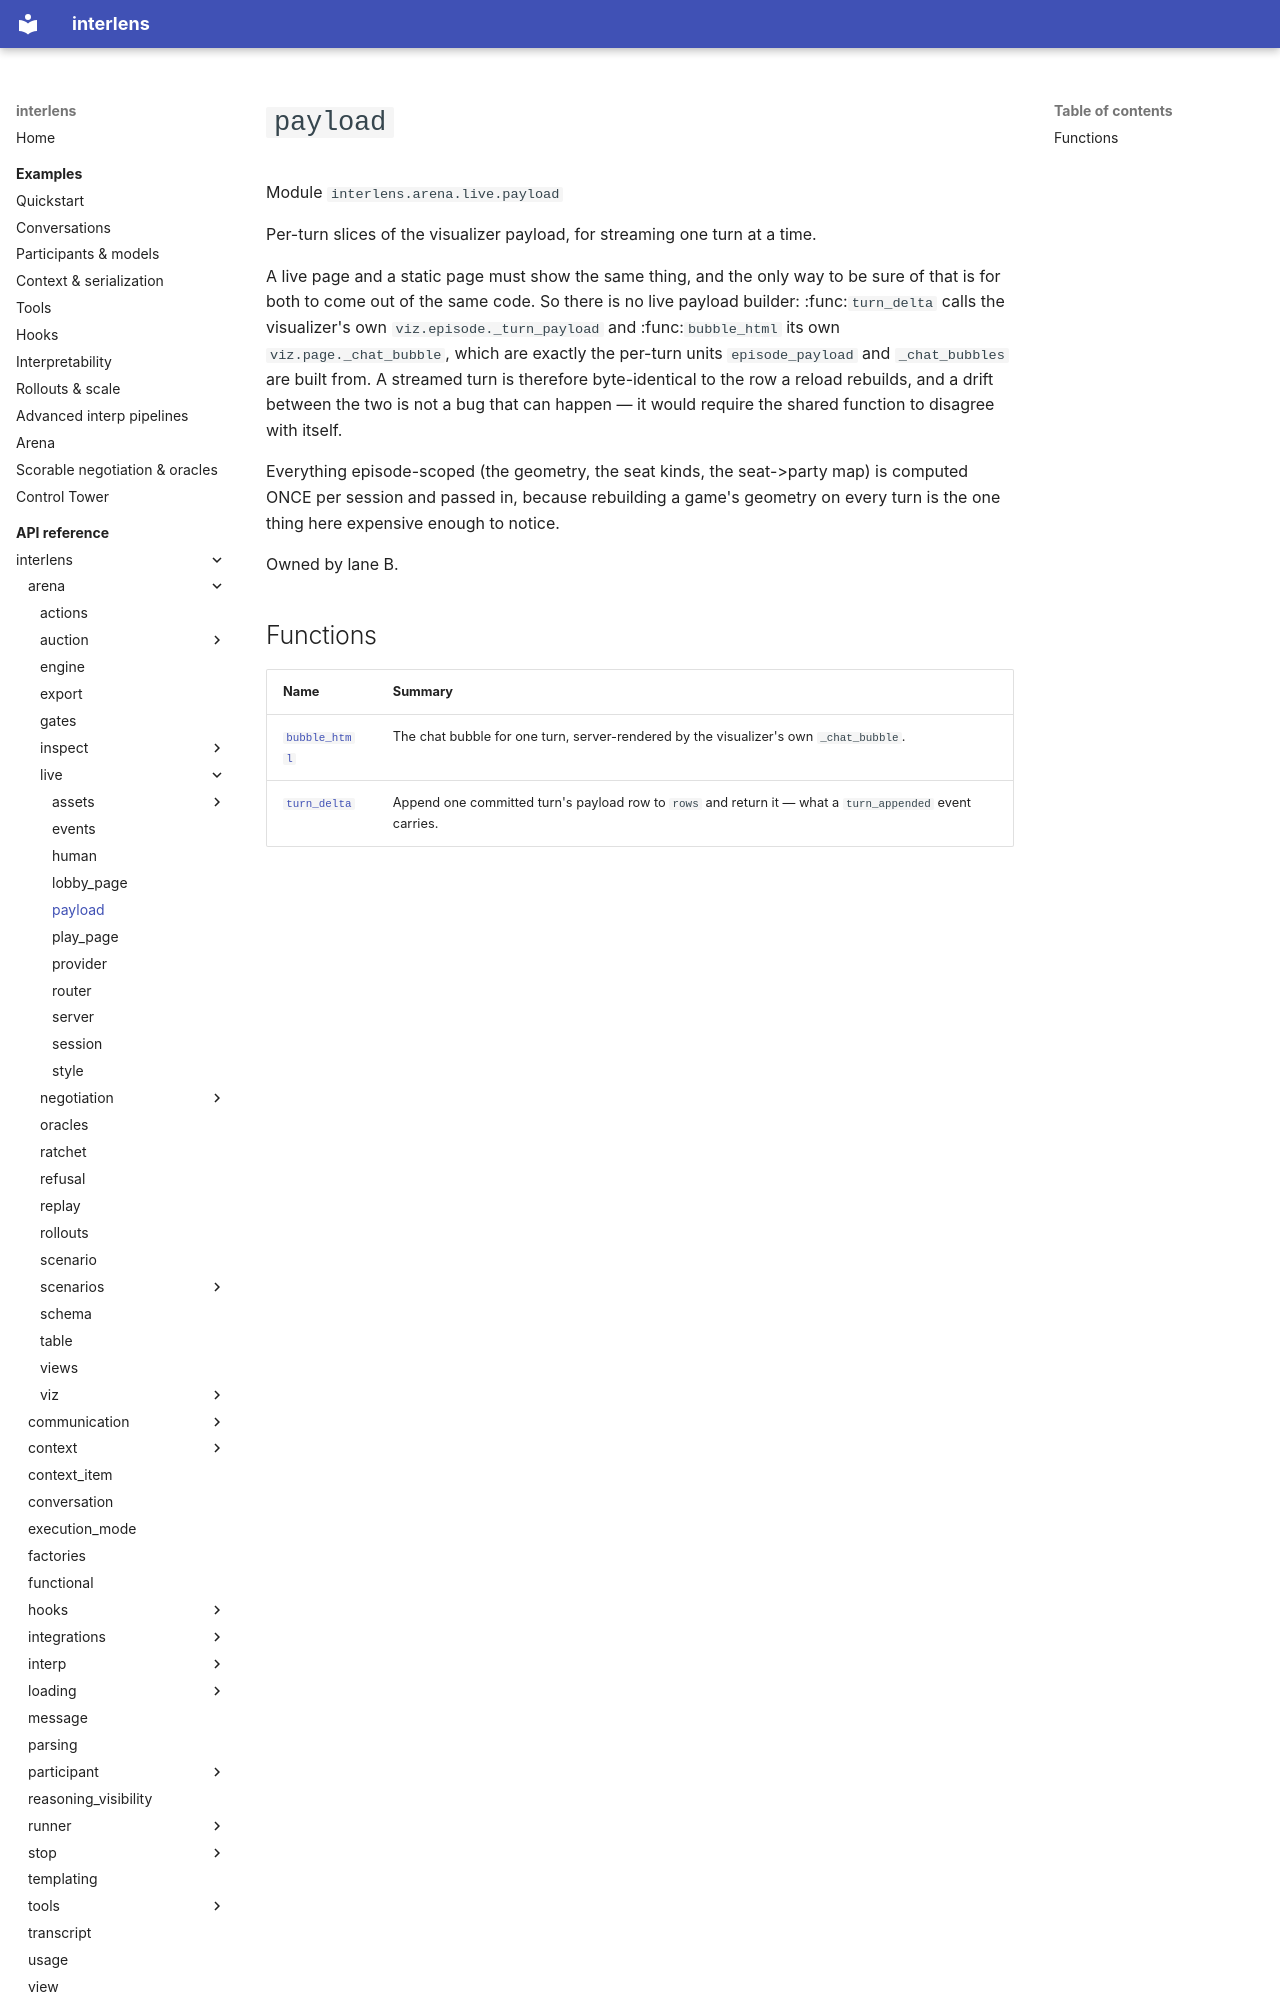

repository: Sid-MB/interlens · page: reference/interlens/arena/live/payload/index.html · generator: mkdocs

# `payload`

Module `interlens.arena.live.payload`

Per-turn slices of the visualizer payload, for streaming one turn at a time.

A live page and a static page must show the same thing, and the only way to be sure of that is for both to come
out of the same code. So there is no live payload builder: :func:`turn_delta` calls the visualizer's own
`viz.episode._turn_payload` and :func:`bubble_html` its own `viz.page._chat_bubble`, which are exactly the
per-turn units `episode_payload` and `_chat_bubbles` are built from. A streamed turn is therefore
byte-identical to the row a reload rebuilds, and a drift between the two is not a bug that can happen — it would
require the shared function to disagree with itself.

Everything episode-scoped (the geometry, the seat kinds, the seat->party map) is computed ONCE per session and
passed in, because rebuilding a game's geometry on every turn is the one thing here expensive enough to notice.

Owned by lane B.
